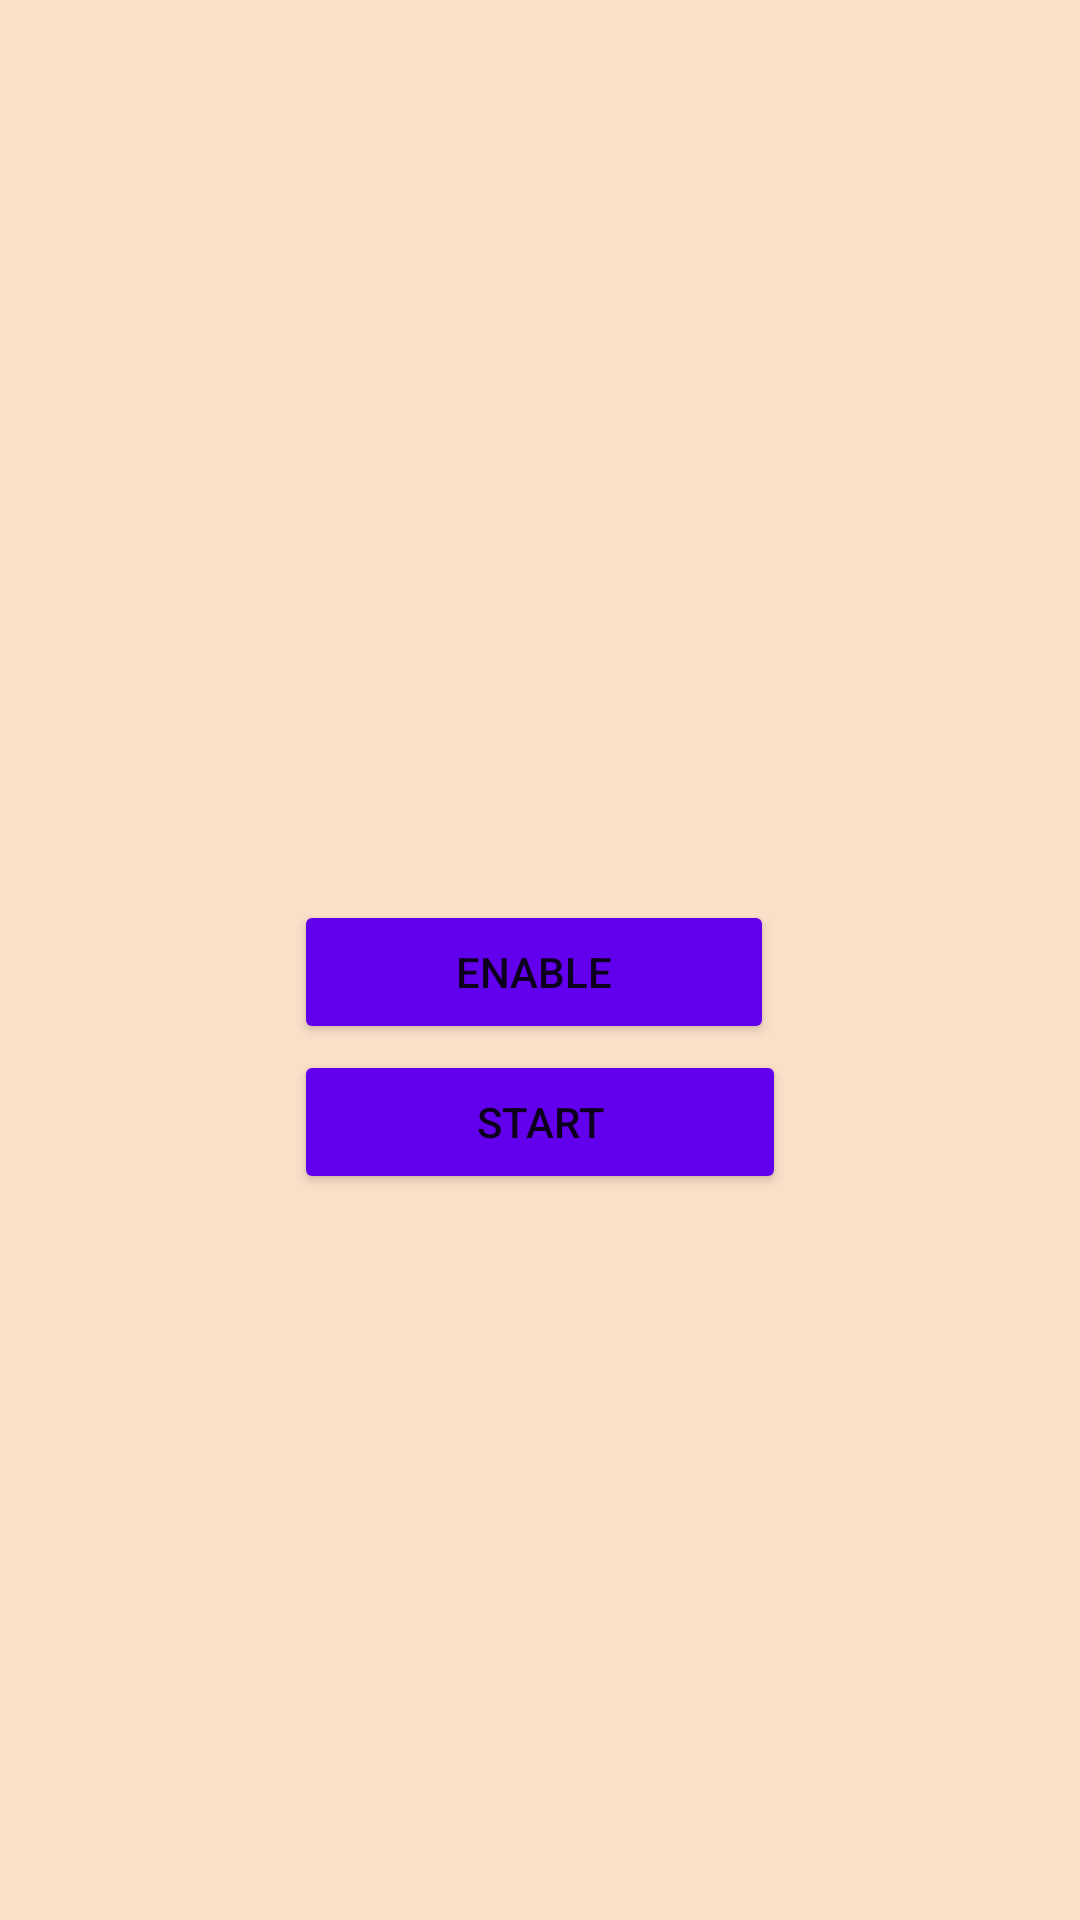

Write the Android layout XML for this screen, with the resource values it uses.
<!-- AndroidManifest.xml: application theme Theme.InChat -->
<!-- res/layout/activity_add_permissions.xml -->
<?xml version="1.0" encoding="utf-8"?>
<RelativeLayout xmlns:android="http://schemas.android.com/apk/res/android"
    xmlns:app="http://schemas.android.com/apk/res-auto"
    xmlns:tools="http://schemas.android.com/tools"
    android:layout_width="match_parent"
    android:layout_height="match_parent"
    android:background="#FBE0C9"
    tools:context=".AddPermissions">
    <RelativeLayout
        android:layout_width="wrap_content"
        android:layout_height="wrap_content"
        android:gravity="center">
        <ImageView
            android:id="@+id/imageView"
            android:layout_width="wrap_content"
            android:layout_height="200dp"
            android:layout_marginTop="50dp"
            android:layout_alignParentTop="true"
            app:srcCompat="@drawable/ic_bluetooth" />
    </RelativeLayout>



    <RelativeLayout
        android:layout_width="match_parent"
        android:layout_height="wrap_content"
        android:gravity="center"
        android:layout_marginTop="50dp"
        >

        <Button
            android:id="@+id/enable"
            android:layout_width="160dp"
            android:layout_height="wrap_content"
            android:layout_alignParentTop="true"
            android:layout_marginTop="250dp"
            android:gravity="center"
            android:text="Enable"
            android:textAlignment="center"
            app:backgroundTint="@color/purple_500" />

        <Button
            android:id="@+id/connect"
            android:layout_width="164dp"
            android:layout_height="wrap_content"
            android:layout_alignParentTop="true"
            android:layout_marginTop="300dp"
            android:gravity="center"
            android:text="Start"
            android:textAlignment="center"
            app:backgroundTint="@color/purple_500" />
    </RelativeLayout>
    <RelativeLayout
        android:layout_width="match_parent"
        android:layout_height="match_parent"
        android:layout_marginTop="300dp">

        <TextView
            android:id="@+id/Notified"
            android:layout_width="match_parent"
            android:layout_height="match_parent"
            android:layout_marginTop="150dp"
            android:textSize="16sp"
            android:textStyle="bold"
            android:textColor="@color/black"
            android:layout_gravity="center"
            android:text="" />
    </RelativeLayout>
</RelativeLayout>
<!-- resources referenced by this layout -->
<resources>
  <color name="black">#FF000000</color>
  <color name="purple_500">#FF6200EE</color>
  <style name="Theme.InChat" parent="Theme.MaterialComponents.DayNight.DarkActionBar">
          
          <item name="colorPrimary">@color/purple_500</item>
          <item name="colorPrimaryVariant">@color/purple_700</item>
          <item name="colorOnPrimary">@color/white</item>
          
          <item name="colorSecondary">@color/teal_200</item>
          <item name="colorSecondaryVariant">@color/teal_700</item>
          <item name="colorOnSecondary">@color/black</item>
          
          <item name="android:statusBarColor" tools:targetApi="l">?attr/colorPrimaryVariant</item>
          
      </style>
  <color name="purple_700">#FF3700B3</color>
  <color name="white">#FFFFFFFF</color>
  <color name="teal_200">#FF03DAC5</color>
  <color name="teal_700">#FF018786</color>
</resources>
